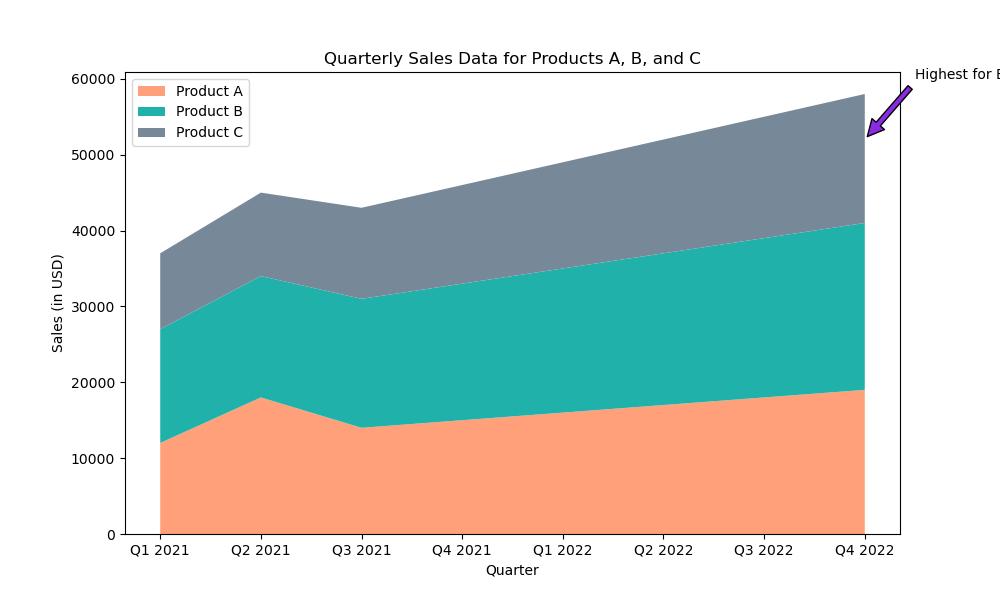

The file beside this chart, header and first rows:
Quarter, Product A, Product B, Product C
Q1 2021, 12000, 15000, 10000
Q2 2021, 18000, 16000, 11000
Q3 2021, 14000, 17000, 12000
Q4 2021, 15000, 18000, 13000
Q1 2022, 16000, 19000, 14000
Q2 2022, 17000, 20000, 15000
Q3 2022, 18000, 21000, 16000
Q4 2022, 19000, 22000, 17000
